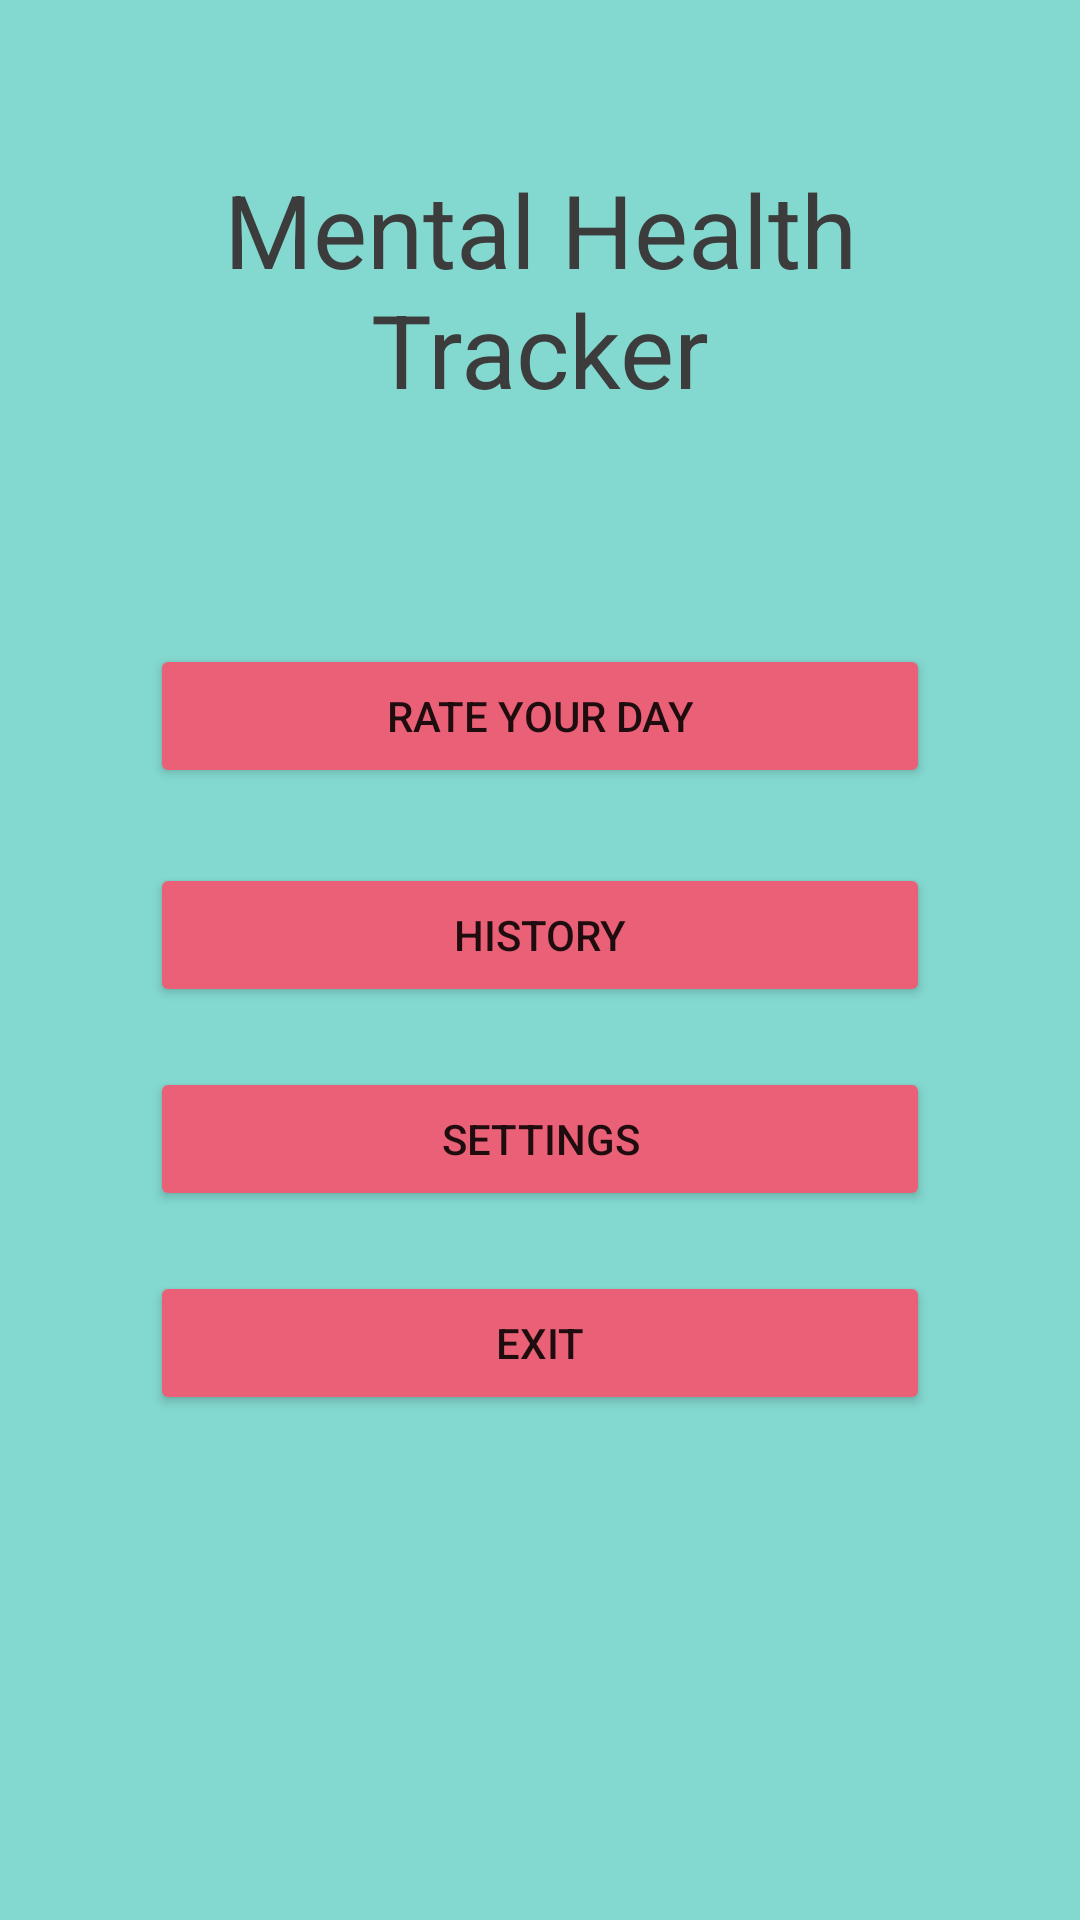

Layout XML and referenced resources for this Android screen:
<!-- AndroidManifest.xml: application theme Theme.MentalHealthTracker -->
<!-- res/layout/activity_main.xml -->
<?xml version="1.0" encoding="utf-8"?>
<androidx.constraintlayout.widget.ConstraintLayout xmlns:android="http://schemas.android.com/apk/res/android"
    xmlns:app="http://schemas.android.com/apk/res-auto"
    xmlns:tools="http://schemas.android.com/tools"
    android:layout_width="match_parent"
    android:layout_height="match_parent"
    android:background="#83D8CF"
    tools:context=".MainActivity">

    <LinearLayout
        android:layout_width="0dp"
        android:layout_height="623dp"
        android:layout_marginStart="50dp"
        android:layout_marginEnd="50dp"
        android:orientation="vertical"
        app:layout_constraintBottom_toBottomOf="parent"
        app:layout_constraintEnd_toEndOf="parent"
        app:layout_constraintStart_toStartOf="parent"
        app:layout_constraintTop_toTopOf="parent">

        <TextView
            android:id="@+id/header"
            android:layout_width="match_parent"
            android:layout_height="131dp"
            android:layout_marginTop="45dp"
            android:text="Mental Health Tracker"
            android:textAlignment="center"
            android:textColor="#3C3C3C"
            android:textSize="34sp" />

        <Button
            android:id="@+id/rate_button"
            android:layout_width="match_parent"
            android:layout_height="wrap_content"
            android:layout_marginTop="30dp"
            android:backgroundTint="#EA6077"
            android:text="Rate your day" />

        <Button
            android:id="@+id/history_button"
            android:layout_width="match_parent"
            android:layout_height="wrap_content"
            android:layout_marginTop="25dp"
            android:backgroundTint="#EA6077"
            android:paddingLeft="45dp"
            android:paddingRight="45dp"
            android:text="History" />

        <Button
            android:id="@+id/settings_button"
            android:layout_width="match_parent"
            android:layout_height="wrap_content"
            android:layout_marginTop="20dp"
            android:backgroundTint="#EA6077"
            android:paddingLeft="40dp"
            android:paddingRight="40dp"
            android:text="Settings" />

        <Button
            android:id="@+id/exit_button"
            android:layout_width="match_parent"
            android:layout_height="wrap_content"
            android:layout_marginTop="20dp"
            android:backgroundTint="#EA6077"
            android:paddingLeft="60dp"
            android:paddingRight="60dp"
            android:text="Exit" />

    </LinearLayout>

</androidx.constraintlayout.widget.ConstraintLayout>
<!-- resources referenced by this layout -->
<resources>
  <style name="Theme.MentalHealthTracker" parent="Theme.MaterialComponents.DayNight.DarkActionBar">
          
          <item name="colorPrimary">@color/background</item>
          <item name="colorPrimaryVariant">@color/background</item>
          <item name="colorOnPrimary">@color/white</item>
          
          <item name="colorSecondary">@color/teal_200</item>
          <item name="colorSecondaryVariant">@color/teal_700</item>
          <item name="colorOnSecondary">@color/black</item>
          
          <item name="android:statusBarColor" tools:targetApi="l">?attr/colorPrimaryVariant</item>
          
          <item name="windowActionBar">false</item>
          <item name="windowNoTitle">true</item>
          
      </style>
  <color name="background">#83D8CF</color>
  <color name="white">#FFFFFFFF</color>
  <color name="teal_200">#FF03DAC5</color>
  <color name="teal_700">#FF018786</color>
  <color name="black">#FF000000</color>
</resources>
